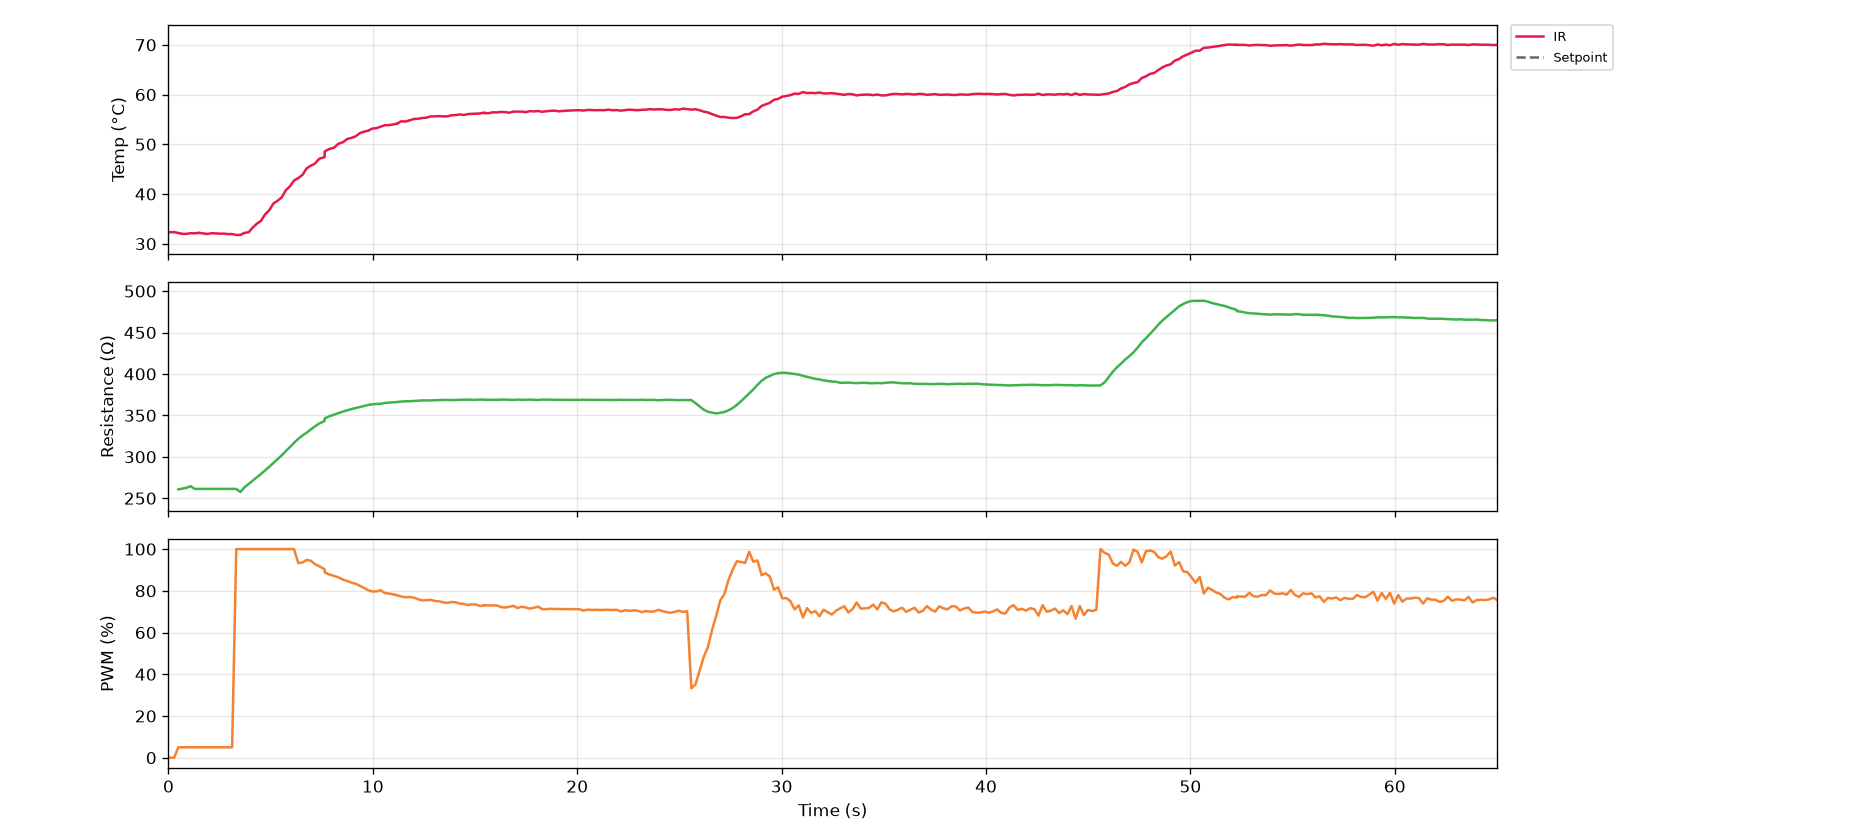

The table this chart was drawn from, first rows:
serial_number, time_s, timestamp, ir_C, thermocouple_C, resistance_ohm, voltage_V, current_mA, pwm_pct, pid_auto, pid_input
G5-1, 0.1, 2026-10-27T14:39:31, 32.31, nan, nan, 0.0, 0.0, 0.0, 0, 0
G5-1, 0.3, 2026-10-27T14:39:31, 32.33, nan, nan, 0.0, 0.0, 0.0, 0, 0
G5-1, 0.5, 2026-10-27T14:39:31, 32.17, nan, 260.6, 0.248, 0.951, 5.0, 0, 0
G5-1, 0.7, 2026-10-27T14:39:31, 31.99, nan, 261.7, 0.376, 1.437, 5.0, 0, 0
G5-1, 0.9, 2026-10-27T14:39:31, 31.99, nan, 262.6, 0.408, 1.553, 5.0, 0, 0
G5-1, 1.1, 2026-10-27T14:39:32, 32.13, nan, 264.5, 0.416, 1.573, 5.0, 0, 0
G5-1, 1.3, 2026-10-27T14:39:32, 32.09, nan, 261.3, 0.416, 1.592, 5.0, 0, 0
G5-1, 1.5, 2026-10-27T14:39:32, 32.21, nan, 261.3, 0.416, 1.592, 5.0, 0, 0
G5-1, 1.5, 2026-10-27T14:39:32, 32.19, nan, 261.3, 0.416, 1.592, 5.0, 0, 0
G5-1, 1.7, 2026-10-27T14:39:32, 32.09, nan, 261.3, 0.416, 1.592, 5.0, 0, 0
G5-1, 1.9, 2026-10-27T14:39:32, 31.97, nan, 261.3, 0.416, 1.592, 5.0, 0, 0
G5-1, 2.1, 2026-10-27T14:39:33, 32.11, nan, 261.3, 0.416, 1.592, 5.0, 0, 0
G5-1, 2.3, 2026-10-27T14:39:33, 32.09, nan, 261.3, 0.416, 1.592, 5.0, 0, 0
G5-1, 2.5, 2026-10-27T14:39:33, 32.03, nan, 261.3, 0.416, 1.592, 5.0, 0, 0
G5-1, 2.7, 2026-10-27T14:39:33, 32.03, nan, 261.3, 0.416, 1.592, 5.0, 0, 0
G5-1, 2.9, 2026-10-27T14:39:33, 31.95, nan, 261.3, 0.416, 1.592, 5.0, 0, 0
G5-1, 3.1, 2026-10-27T14:39:34, 31.95, nan, 261.3, 0.416, 1.592, 5.0, 0, 0
G5-1, 3.3, 2026-10-27T14:39:34, 31.77, nan, 261.3, 0.416, 1.592, 100.0, 0, 0
G5-1, 3.5, 2026-10-27T14:39:34, 31.77, nan, 257.5, 7.056, 27.4, 100.0, 0, 0
G5-1, 3.7, 2026-10-27T14:39:34, 32.19, nan, 263.3, 8.528, 32.39, 100.0, 0, 0
G5-1, 3.9, 2026-10-27T14:39:34, 32.31, nan, 267.1, 9.0, 33.69, 100.0, 0, 0
G5-1, 4.1, 2026-10-27T14:39:35, 33.27, nan, 271.3, 9.256, 34.12, 100.0, 0, 0
G5-1, 4.3, 2026-10-27T14:39:35, 34.03, nan, 275.3, 9.44, 34.29, 100.0, 0, 0
G5-1, 4.5, 2026-10-27T14:39:35, 34.61, nan, 279.3, 9.6, 34.37, 100.0, 0, 0
G5-1, 4.7, 2026-10-27T14:39:35, 35.91, nan, 283.6, 9.752, 34.39, 100.0, 0, 0
G5-1, 4.9, 2026-10-27T14:39:35, 36.73, nan, 287.9, 9.896, 34.37, 100.0, 0, 0
G5-1, 5.1, 2026-10-27T14:39:36, 38.09, nan, 292.6, 10.04, 34.31, 100.0, 0, 0
G5-1, 5.3, 2026-10-27T14:39:36, 38.63, nan, 297.1, 10.18, 34.25, 100.0, 0, 0
G5-1, 5.5, 2026-10-27T14:39:36, 39.31, nan, 301.7, 10.31, 34.17, 100.0, 1, 2
G5-1, 5.7, 2026-10-27T14:39:36, 40.73, nan, 306.6, 10.46, 34.1, 100.0, 1, 2
G5-1, 5.9, 2026-10-27T14:39:36, 41.53, nan, 311.7, 10.59, 33.98, 100.0, 1, 2
G5-1, 6.1, 2026-10-27T14:39:37, 42.71, nan, 316.9, 10.74, 33.88, 100.0, 1, 2
G5-1, 6.4, 2026-10-27T14:39:37, 43.21, nan, 321.7, 10.86, 33.77, 93.3, 1, 2
G5-1, 6.6, 2026-10-27T14:39:37, 43.87, nan, 325.8, 10.5, 32.21, 93.6, 1, 2
G5-1, 6.8, 2026-10-27T14:39:37, 45.17, nan, 329.1, 10.49, 31.86, 94.8, 1, 2
G5-1, 7.0, 2026-10-27T14:39:37, 45.69, nan, 332.9, 10.64, 31.96, 94.4, 1, 2
G5-1, 7.2, 2026-10-27T14:39:38, 46.11, nan, 336.8, 10.72, 31.82, 92.8, 1, 2
G5-1, 7.4, 2026-10-27T14:39:38, 47.09, nan, 340.1, 10.68, 31.4, 91.8, 1, 2
G5-1, 7.6, 2026-10-27T14:39:38, 47.43, nan, 343.4, 10.66, 31.03, 90.3, 1, 2
G5-1, 7.6, 2026-10-27T14:39:38, 48.55, nan, 346.3, 10.58, 30.56, 88.9, 1, 2
G5-1, 7.9, 2026-10-27T14:39:38, 49.03, nan, 348.8, 10.5, 30.12, 87.9, 1, 2
G5-1, 8.1, 2026-10-27T14:39:39, 49.31, nan, 350.9, 10.43, 29.73, 87.1, 1, 2
G5-1, 8.3, 2026-10-27T14:39:39, 50.09, nan, 352.8, 10.38, 29.44, 86.5, 1, 2
G5-1, 8.6, 2026-10-27T14:39:39, 50.45, nan, 354.8, 10.36, 29.2, 85.3, 1, 2
G5-1, 8.8, 2026-10-27T14:39:39, 51.09, nan, 356.2, 10.27, 28.84, 84.7, 1, 2
G5-1, 9.0, 2026-10-27T14:39:39, 51.29, nan, 357.7, 10.22, 28.58, 83.9, 1, 2
G5-1, 9.2, 2026-10-27T14:39:40, 51.61, nan, 358.9, 10.17, 28.33, 83.4, 1, 2
G5-1, 9.4, 2026-10-27T14:39:40, 52.25, nan, 360.2, 10.13, 28.12, 82.4, 1, 2
G5-1, 9.6, 2026-10-27T14:39:40, 52.53, nan, 361.4, 10.06, 27.82, 81.4, 1, 2
G5-1, 9.8, 2026-10-27T14:39:40, 52.73, nan, 362.5, 9.968, 27.5, 80.3, 1, 2
G5-1, 10.0, 2026-10-27T14:39:40, 53.15, nan, 363.4, 9.864, 27.15, 79.7, 1, 2
G5-1, 10.2, 2026-10-27T14:39:41, 53.25, nan, 363.8, 9.784, 26.89, 79.7, 1, 2
G5-1, 10.4, 2026-10-27T14:39:41, 53.53, nan, 364, 9.76, 26.82, 80.3, 1, 2
G5-1, 10.6, 2026-10-27T14:39:41, 53.83, nan, 365, 9.808, 26.87, 78.9, 1, 2
G5-1, 10.8, 2026-10-27T14:39:41, 53.85, nan, 365.4, 9.72, 26.6, 78.7, 1, 2
G5-1, 11.2, 2026-10-27T14:39:42, 54.13, nan, 366, 9.68, 26.45, 77.9, 1, 2
G5-1, 11.2, 2026-10-27T14:39:42, 54.19, nan, 366.3, 9.608, 26.23, 77.8, 1, 2
G5-1, 11.4, 2026-10-27T14:39:42, 54.63, nan, 366.7, 9.584, 26.14, 77.3, 1, 2
G5-1, 11.6, 2026-10-27T14:39:42, 54.57, nan, 367, 9.536, 25.98, 76.9, 1, 2
G5-1, 11.8, 2026-10-27T14:39:42, 54.81, nan, 367.1, 9.48, 25.82, 77.0, 1, 2
... 266 more rows
